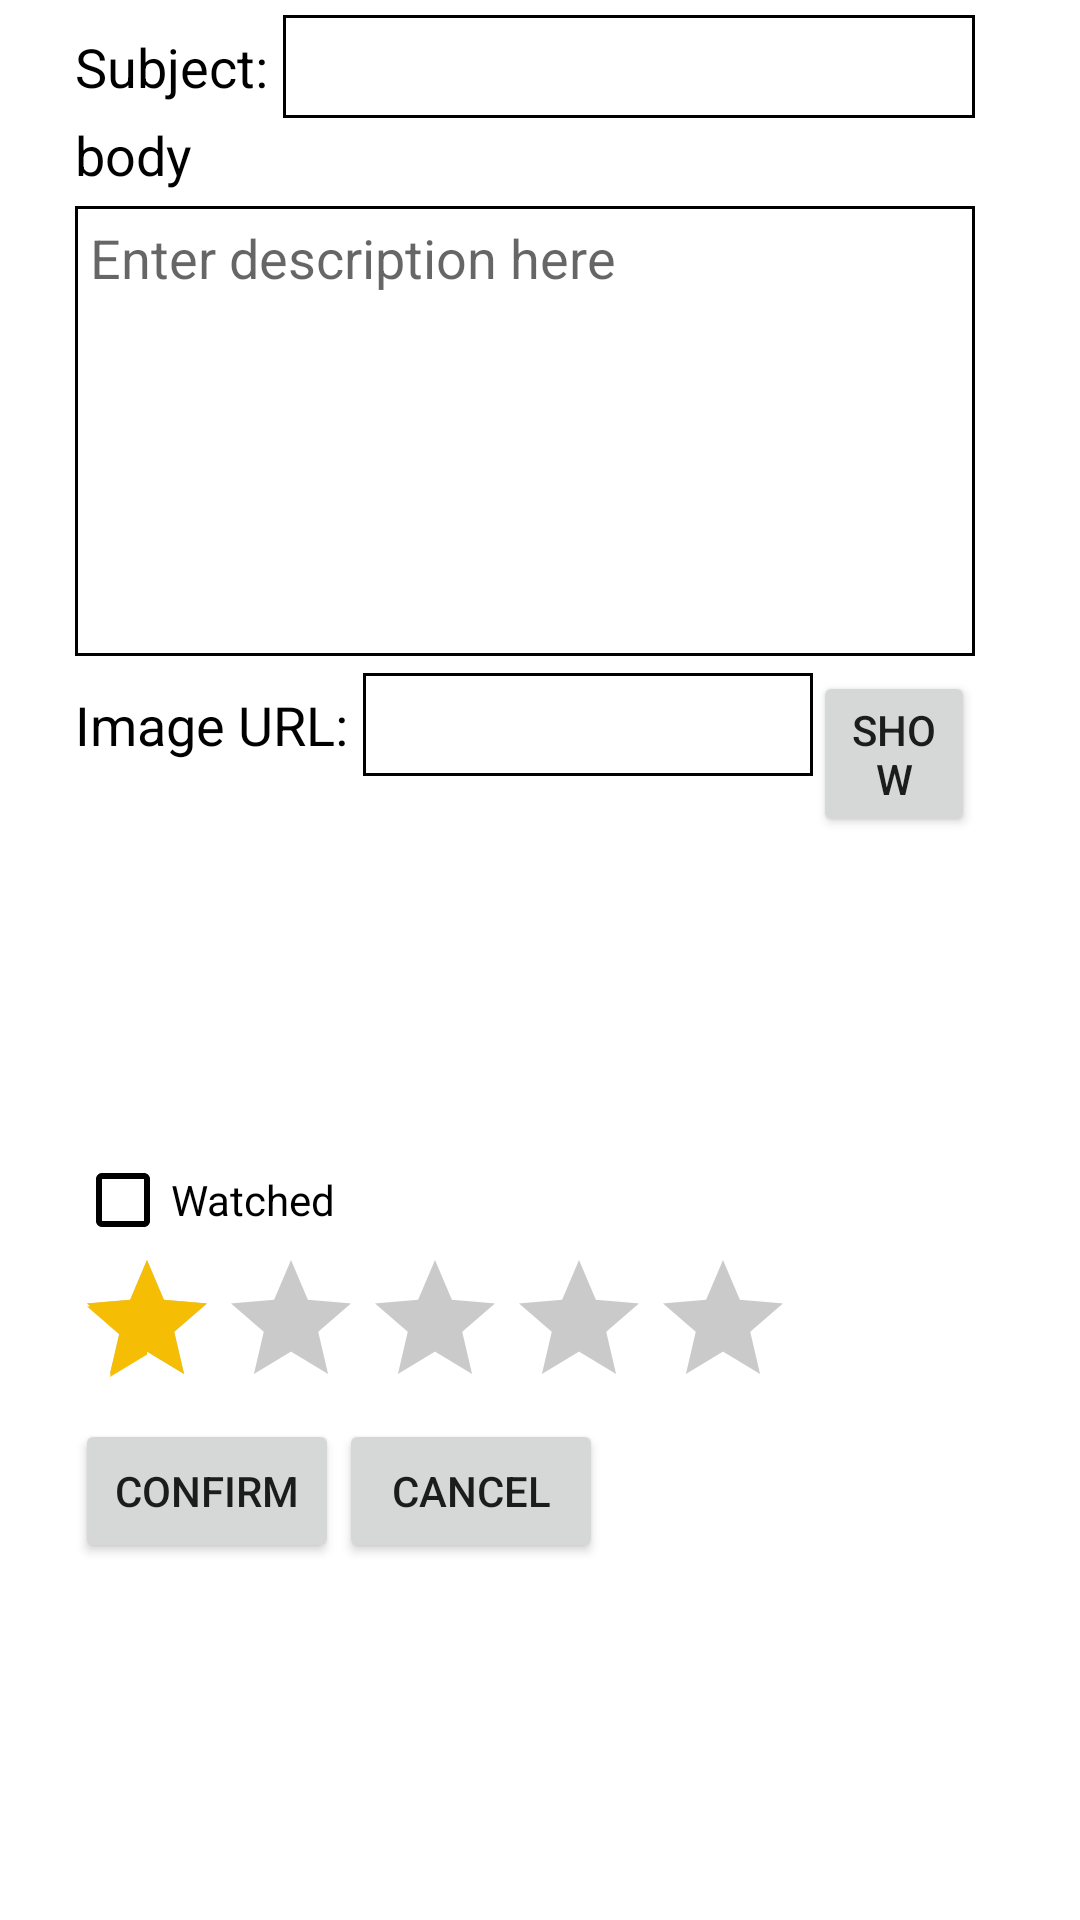

Android layout source for this screen:
<!-- AndroidManifest.xml: application theme AppTheme -->
<!-- res/layout/activity_movie_panel.xml -->
<?xml version="1.0" encoding="utf-8"?>
<android.support.constraint.ConstraintLayout xmlns:android="http://schemas.android.com/apk/res/android"
    xmlns:app="http://schemas.android.com/apk/res-auto"
    xmlns:tools="http://schemas.android.com/tools"
    android:layout_width="match_parent"
    android:layout_height="match_parent"
    tools:context="com.biton.aviv.movieproject.MoviePanelActivity">
<LinearLayout
    android:layout_width="match_parent"
    android:layout_height="match_parent"
    android:orientation="vertical"
    android:paddingStart="25dp"
    android:paddingTop="5dp"
    android:background="@color/backgroundColor"
    android:paddingEnd="35dp">

    <LinearLayout
        android:layout_width="match_parent"
        android:layout_height="wrap_content"
        android:orientation="horizontal">
        <TextView
            android:layout_width="wrap_content"
            android:layout_height="wrap_content"
            android:text="@string/panel_subject"
            style="@style/basicStyle"/>
        <EditText
            android:id="@+id/panel_Subject_EditText"
            android:layout_width="0dp"
            android:layout_height="wrap_content"
            android:textColor="@color/colorPrimary"
            android:background="@drawable/borderbackground"
            android:layout_marginStart="5dp"
            android:maxHeight="40dp"
            android:layout_weight="1"/>
    </LinearLayout>
    <TextView
        android:layout_width="wrap_content"
        android:layout_height="wrap_content"
        android:text="@string/panel_body"
        style="@style/basicStyle"/>
    <EditText
        android:id="@+id/panel_description_EditText"
        android:layout_width="match_parent"
        android:layout_height="150dp"
        android:background="@drawable/borderbackground"
        android:layout_marginTop="5dp"
        android:layout_marginBottom="5dp"
        android:gravity="top|left"
        android:hint="@string/panel_description_hint"/>
    <LinearLayout
        android:layout_width="match_parent"
        android:layout_height="wrap_content"
        android:orientation="horizontal">
        <TextView
            android:layout_width="wrap_content"
            android:layout_height="wrap_content"
            style="@style/basicStyle"
            android:text="@string/panel_imageURL"/>
        <EditText
            android:id="@+id/panel_imageURL_EditText"
            android:layout_width="150dp"
            android:layout_height="wrap_content"
            android:maxHeight="35dp"
            android:background="@drawable/borderbackground"
            android:layout_marginStart="5dp" />
        <Button
            android:id="@+id/panel_show_Button"
            android:layout_width="match_parent"
            android:layout_height="wrap_content"
            android:text="Show"
            android:onClick="OnImageShowButtonClicked"/>
    </LinearLayout>

    <ImageView
        android:id="@+id/panel_image_view"
        android:layout_width="match_parent"
        android:layout_height="100dp"
        android:layout_marginBottom="5dp"

        app:srcCompat="@drawable/delete_icon" />

    <CheckBox
        android:id="@+id/panel_watched_Checkbox"
        android:layout_width="wrap_content"
        android:layout_height="wrap_content"
        android:buttonTint="@color/colorPrimary"
        android:checked="false"
        android:text="@string/panel_watched" />

    <RatingBar
        android:id="@+id/panel_star_RatingBar"
        android:layout_width="wrap_content"
        android:layout_height="wrap_content"
        android:isIndicator="false"
        android:numStars="5"
        android:rating="1"
        android:theme="@style/RatingBar"/>
    <LinearLayout
        android:layout_width="match_parent"
        android:layout_height="wrap_content"
        android:orientation="horizontal">
        <Button
            android:id="@+id/panel_confirm_Button"
            android:layout_width="wrap_content"
            android:layout_height="wrap_content"
            android:text="@string/panel_confirm"
            android:onClick="OnConfirmButtonClicked"/>
        <Button
            android:id="@+id/panel_cancel_Button"
            android:layout_width="wrap_content"
            android:layout_height="wrap_content"
            android:text="@string/panel_cancel"
            android:onClick="OnCancelButtonClicked"/>
    </LinearLayout>


</LinearLayout>
</android.support.constraint.ConstraintLayout>
<!-- resources referenced by this layout -->
<resources>
  <color name="backgroundColor">#ffffff</color>
  <color name="colorPrimary">#000000</color>
  <!-- drawable borderbackground (drawable) -->
  <?xml version="1.0" encoding="utf-8"?>
  <shape xmlns:android="http://schemas.android.com/apk/res/android">
      <stroke
          android:width="1dp"
          android:color="#000000" />
      <solid
          android:color="#00FFFFFF"
          android:paddingLeft="5dp"
          android:paddingTop="5dp"/>
      <padding
          android:left="5dp"
          android:top="5dp"
          android:right="5dp"
          android:bottom="5dp" />
  </shape>
  <string name="panel_body">body</string>
  <string name="panel_cancel">Cancel</string>
  <string name="panel_confirm">Confirm</string>
  <string name="panel_description_hint">Enter description here</string>
  <string name="panel_imageURL">Image URL:</string>
  <string name="panel_subject">Subject:</string>
  <string name="panel_watched">Watched</string>
  <style name="RatingBar" parent="Theme.AppCompat">
          <item name="colorControlActivated">#f5bd04</item>
          <item name="colorControlNormal">#515050</item>
      </style>
  <style name="basicStyle">
          <item name="android:textColor">@color/colorPrimary</item>
          <item name="android:fontFamily">sans-serif</item>
          <item name="android:textSize">18dp</item>
      </style>
  <style name="AppTheme" parent="Theme.AppCompat.Light.DarkActionBar">
          
          <item name="colorPrimary">@color/colorPrimary</item>
          <item name="colorPrimaryDark">@color/colorPrimaryDark</item>
          <item name="colorAccent">@color/colorAccent</item>
      </style>
  <color name="colorPrimaryDark">#273594</color>
  <color name="colorAccent">#FF4081</color>
</resources>
